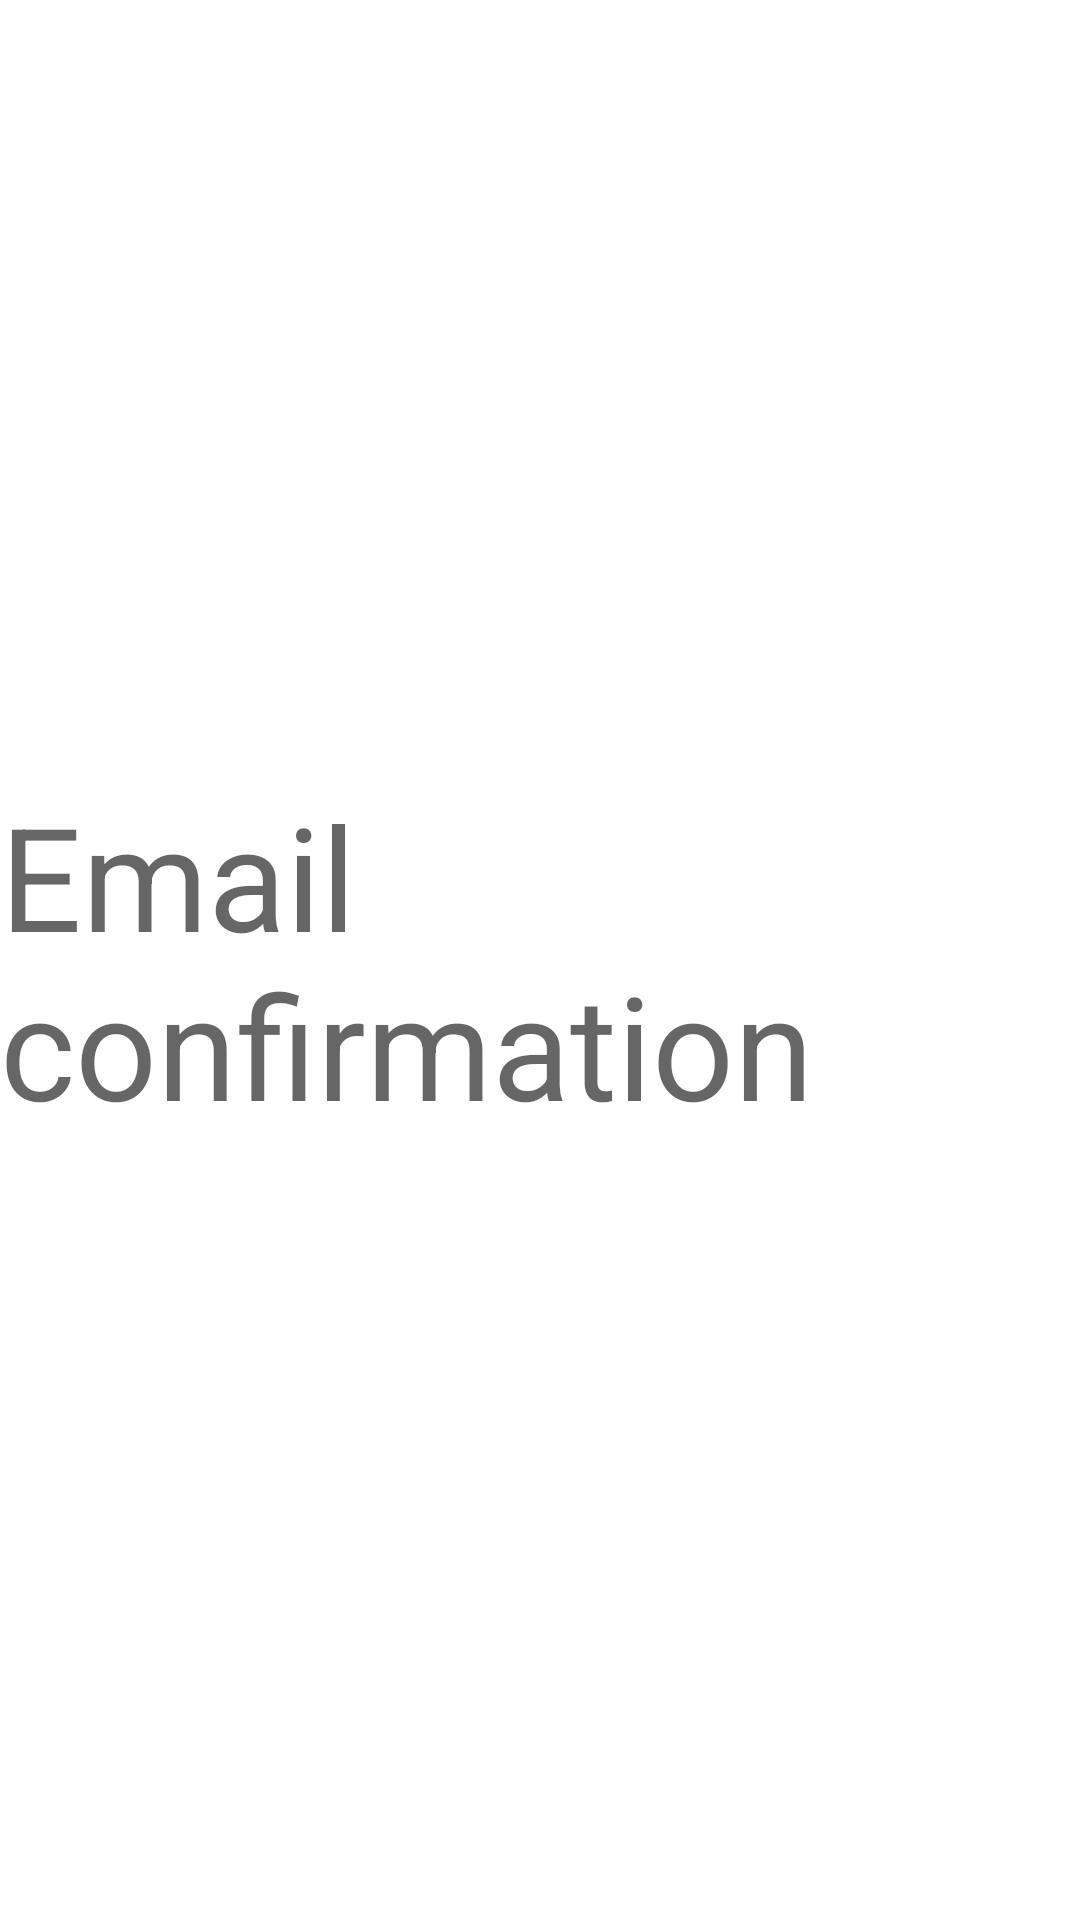

Layout XML and referenced resources for this Android screen:
<!-- AndroidManifest.xml: application theme Theme.LearnAndroid -->
<!-- res/layout/fragment_email_confirmation.xml -->
<?xml version="1.0" encoding="utf-8"?>
<androidx.constraintlayout.widget.ConstraintLayout xmlns:android="http://schemas.android.com/apk/res/android"
    xmlns:app="http://schemas.android.com/apk/res-auto"
    android:layout_width="match_parent"
    android:layout_height="match_parent">

    <TextView
        android:layout_width="wrap_content"
        android:layout_height="wrap_content"
        android:text="Email confirmation"
        android:textAppearance="@style/TextAppearance.MaterialComponents.Headline3"
        app:layout_constraintEnd_toEndOf="parent"
        app:layout_constraintStart_toStartOf="parent"
        app:layout_constraintTop_toTopOf="parent"
        app:layout_constraintBottom_toBottomOf="parent"/>

</androidx.constraintlayout.widget.ConstraintLayout>
<!-- resources referenced by this layout -->
<resources>
  <style name="Theme.LearnAndroid" parent="Theme.MaterialComponents.DayNight.NoActionBar">
          
          <item name="colorPrimary">@color/purple_500</item>
          <item name="colorPrimaryVariant">@color/purple_700</item>
          <item name="colorOnPrimary">@color/white</item>
          
          <item name="colorSecondary">@color/teal_200</item>
          <item name="colorSecondaryVariant">@color/teal_700</item>
          <item name="colorOnSecondary">@color/black</item>
          
          <item name="android:statusBarColor" tools:targetApi="l">?attr/colorPrimaryVariant</item>
          
      </style>
  <color name="purple_500">#FF6200EE</color>
  <color name="purple_700">#FF3700B3</color>
  <color name="white">#FFFFFFFF</color>
  <color name="teal_200">#FF03DAC5</color>
  <color name="teal_700">#FF018786</color>
  <color name="black">#FF000000</color>
</resources>
